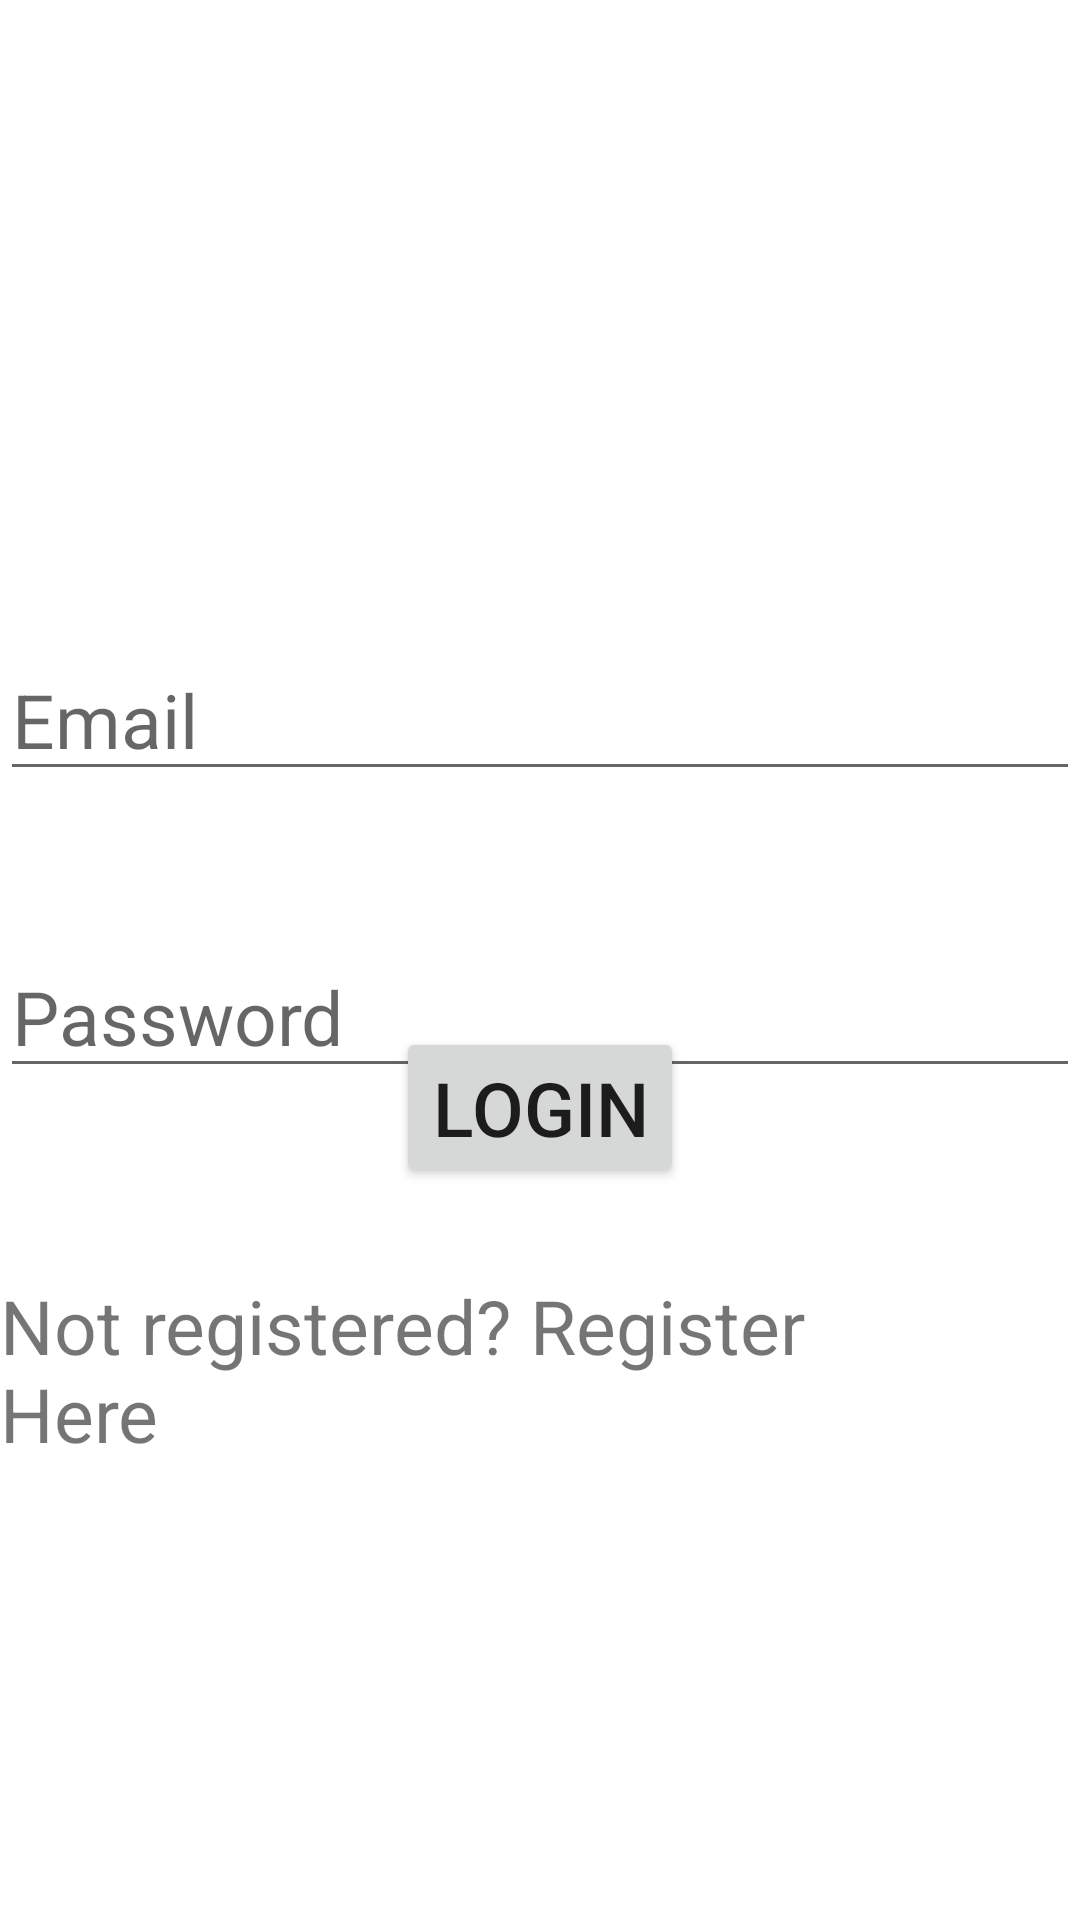

Write the Android layout XML for this screen, with the resource values it uses.
<!-- AndroidManifest.xml: application theme Theme.FirebaseAssignment -->
<!-- res/layout/fragment_login.xml -->
<?xml version="1.0" encoding="utf-8"?>
<RelativeLayout
    xmlns:android="http://schemas.android.com/apk/res/android"
    xmlns:tools="http://schemas.android.com/tools"
    android:layout_width="match_parent"
    android:layout_height="match_parent"
    tools:context=".LoginFragment">

    <EditText
        android:id="@+id/login_email"
        android:layout_width="match_parent"
        android:layout_height="wrap_content"
        android:layout_marginTop="213dp"
        android:hint="@string/email_hint"
        android:textSize="25sp" />

    <EditText
        android:id="@+id/login_password"
        android:layout_width="match_parent"
        android:layout_height="wrap_content"
        android:layout_alignParentTop="true"
        android:layout_marginTop="312dp"
        android:hint="@string/password_hint"
        android:textSize="25sp" />

    <Button
        android:id="@+id/login_btn"
        android:layout_width="wrap_content"
        android:layout_height="wrap_content"
        android:layout_alignParentBottom="true"
        android:layout_centerHorizontal="true"
        android:layout_marginBottom="244dp"
        android:text="Login"
        android:textSize="25sp" />

    <TextView
        android:id="@+id/login_tv_registerHere"
        android:layout_width="wrap_content"
        android:layout_height="wrap_content"
        android:layout_alignParentEnd="true"
        android:layout_alignParentBottom="true"
        android:layout_centerHorizontal="true"
        android:layout_marginEnd="41dp"
        android:layout_marginBottom="152dp"
        android:text="Not registered? Register Here"
        android:textSize="25sp"
        android:layout_alignParentRight="true"
        android:layout_marginRight="41dp" />

</RelativeLayout>
<!-- resources referenced by this layout -->
<resources>
  <string name="email_hint">Email</string>
  <string name="password_hint">Password</string>
  <style name="Theme.FirebaseAssignment" parent="Theme.MaterialComponents.DayNight.DarkActionBar">
          
          <item name="colorPrimary">@color/purple_500</item>
          <item name="colorPrimaryVariant">@color/purple_700</item>
          <item name="colorOnPrimary">@color/white</item>
          
          <item name="colorSecondary">@color/teal_200</item>
          <item name="colorSecondaryVariant">@color/teal_700</item>
          <item name="colorOnSecondary">@color/black</item>
          
          <item name="android:statusBarColor" tools:targetApi="l">?attr/colorPrimaryVariant</item>
          
  
          <item name="windowActionBar">false</item>
          <item name="windowNoTitle">true</item>
      </style>
  <!-- not gathered from this repository: default colours our renderer supplied (Android Studio template values) -->
  <color name="purple_500">#FF6200EE</color>
  <color name="purple_700">#FF3700B3</color>
  <color name="teal_200">#FF03DAC5</color>
  <color name="teal_700">#FF018786</color>
  <color name="black">#FF000000</color>
  <color name="white">#FFFFFFFF</color>
</resources>
